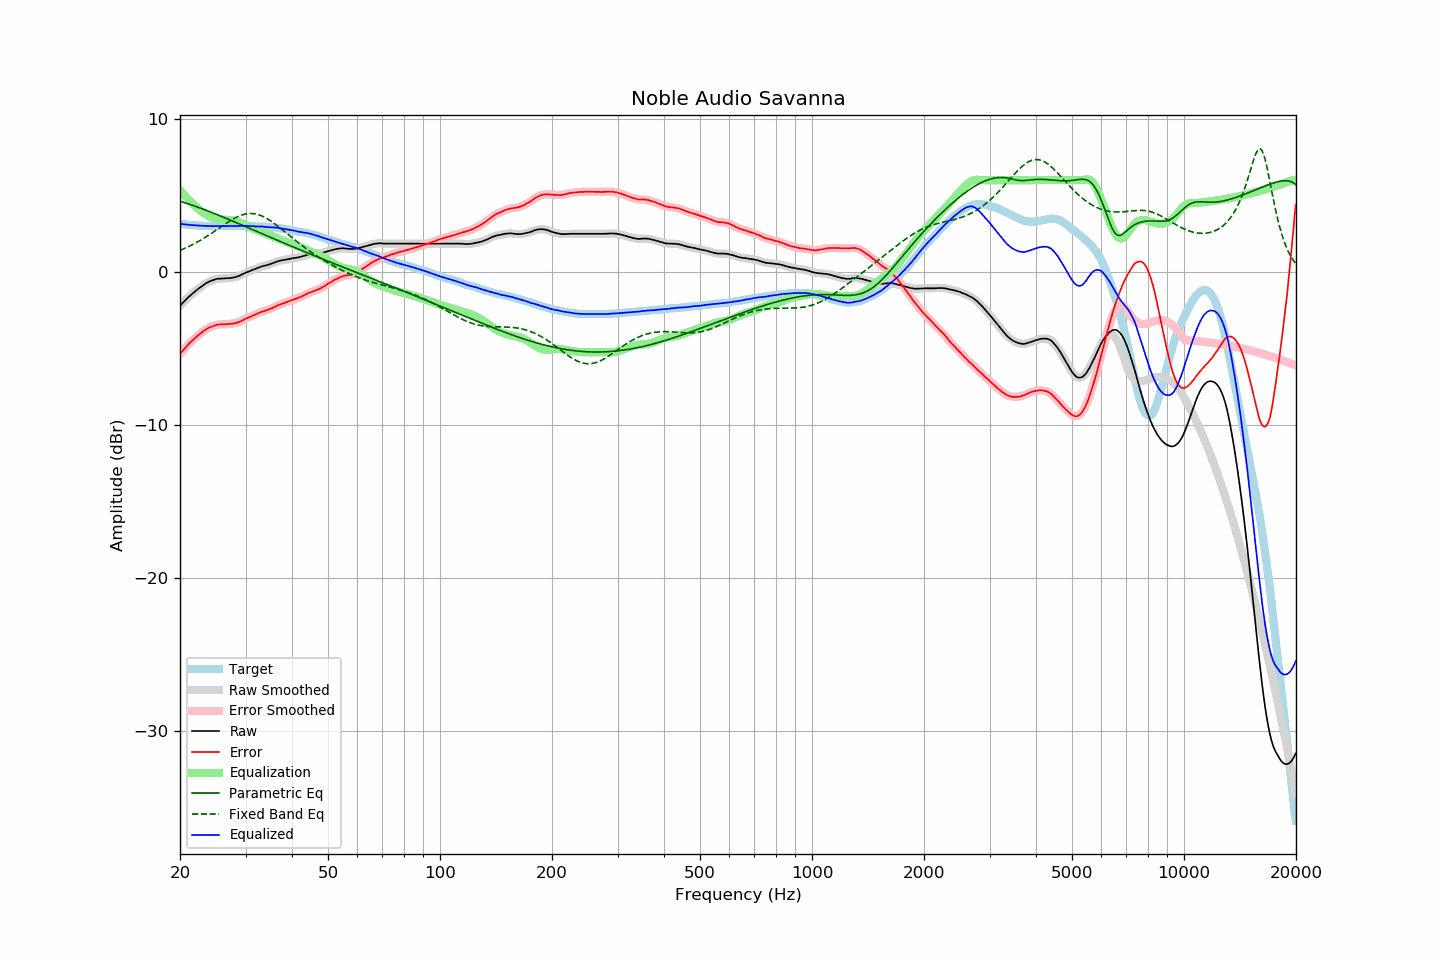

Source data for this figure (header and first rows):
frequency, raw, error, smoothed, error_smoothed, equalization, parametric_eq, fixed_band_eq, equalized_raw, equalized_smoothed, target
20.00, -2.21, -5.35, -2.21, -5.35, 5.35, 4.62, 1.41, 3.15, 3.14, 3.14
20.20, -2.10, -5.23, -2.10, -5.23, 5.23, 4.59, 1.46, 3.13, 3.13, 3.13
20.40, -1.99, -5.11, -1.99, -5.11, 5.11, 4.56, 1.50, 3.12, 3.12, 3.12
20.61, -1.88, -4.99, -1.88, -4.99, 4.99, 4.52, 1.55, 3.11, 3.11, 3.11
20.81, -1.78, -4.87, -1.77, -4.87, 4.87, 4.49, 1.59, 3.10, 3.10, 3.09
21.02, -1.67, -4.75, -1.67, -4.76, 4.76, 4.46, 1.64, 3.09, 3.09, 3.08
21.23, -1.58, -4.65, -1.57, -4.65, 4.65, 4.42, 1.69, 3.08, 3.08, 3.07
21.44, -1.48, -4.56, -1.48, -4.55, 4.55, 4.38, 1.75, 3.07, 3.07, 3.08
21.66, -1.39, -4.45, -1.39, -4.45, 4.45, 4.35, 1.80, 3.06, 3.06, 3.06
21.87, -1.30, -4.36, -1.29, -4.35, 4.35, 4.31, 1.85, 3.05, 3.05, 3.06
22.09, -1.21, -4.25, -1.21, -4.25, 4.25, 4.27, 1.91, 3.05, 3.05, 3.04
22.31, -1.13, -4.17, -1.13, -4.16, 4.16, 4.24, 1.97, 3.04, 3.04, 3.04
22.54, -1.05, -4.08, -1.04, -4.08, 4.07, 4.20, 2.03, 3.03, 3.03, 3.03
22.76, -0.97, -4.00, -0.97, -3.99, 3.99, 4.16, 2.09, 3.02, 3.02, 3.03
22.99, -0.89, -3.91, -0.89, -3.91, 3.91, 4.12, 2.15, 3.02, 3.02, 3.02
23.22, -0.82, -3.82, -0.81, -3.83, 3.83, 4.08, 2.22, 3.01, 3.02, 3.01
23.45, -0.75, -3.76, -0.75, -3.76, 3.76, 4.04, 2.28, 3.02, 3.01, 3.02
23.69, -0.69, -3.69, -0.69, -3.69, 3.70, 4.00, 2.35, 3.01, 3.01, 3.01
23.92, -0.64, -3.63, -0.63, -3.64, 3.64, 3.96, 2.42, 3.01, 3.01, 3.00
24.16, -0.59, -3.59, -0.59, -3.59, 3.59, 3.92, 2.48, 3.00, 3.00, 3.01
24.40, -0.55, -3.55, -0.55, -3.55, 3.55, 3.88, 2.55, 3.00, 3.00, 3.00
24.65, -0.52, -3.52, -0.51, -3.51, 3.51, 3.83, 2.63, 2.99, 3.00, 3.00
24.89, -0.48, -3.48, -0.48, -3.48, 3.48, 3.79, 2.70, 3.00, 3.00, 3.00
25.14, -0.45, -3.44, -0.45, -3.45, 3.46, 3.75, 2.77, 3.01, 3.00, 2.99
25.39, -0.44, -3.43, -0.44, -3.43, 3.44, 3.71, 2.84, 3.00, 3.00, 2.99
25.65, -0.44, -3.43, -0.43, -3.42, 3.43, 3.66, 2.91, 2.99, 3.00, 2.99
25.91, -0.43, -3.42, -0.43, -3.42, 3.42, 3.62, 2.99, 2.99, 2.99, 2.99
26.16, -0.43, -3.43, -0.42, -3.42, 3.41, 3.58, 3.06, 2.99, 2.99, 3.00
26.43, -0.42, -3.42, -0.42, -3.41, 3.41, 3.53, 3.13, 2.99, 2.99, 3.00
26.69, -0.41, -3.40, -0.41, -3.41, 3.41, 3.49, 3.20, 3.00, 3.00, 3.00
26.96, -0.41, -3.40, -0.40, -3.40, 3.40, 3.45, 3.27, 3.00, 3.00, 3.00
27.23, -0.40, -3.39, -0.40, -3.39, 3.39, 3.40, 3.33, 3.00, 3.00, 3.00
27.50, -0.39, -3.38, -0.39, -3.38, 3.38, 3.36, 3.40, 3.00, 3.00, 2.99
27.77, -0.37, -3.37, -0.37, -3.37, 3.37, 3.31, 3.46, 3.00, 3.00, 3.00
28.05, -0.35, -3.35, -0.35, -3.35, 3.34, 3.27, 3.51, 3.00, 3.00, 3.00
28.33, -0.32, -3.33, -0.32, -3.32, 3.32, 3.22, 3.57, 3.00, 3.00, 3.01
28.62, -0.28, -3.29, -0.28, -3.29, 3.28, 3.18, 3.62, 3.01, 3.00, 3.01
28.90, -0.24, -3.25, -0.23, -3.25, 3.24, 3.13, 3.66, 3.01, 3.01, 3.02
29.19, -0.19, -3.20, -0.19, -3.20, 3.20, 3.09, 3.70, 3.01, 3.01, 3.02
29.48, -0.14, -3.15, -0.14, -3.15, 3.15, 3.04, 3.74, 3.02, 3.02, 3.01
29.78, -0.09, -3.10, -0.09, -3.10, 3.11, 3.00, 3.77, 3.02, 3.02, 3.01
30.08, -0.04, -3.05, -0.04, -3.05, 3.06, 2.95, 3.79, 3.02, 3.02, 3.01
30.38, 0.00, -3.00, 0.00, -3.00, 3.01, 2.91, 3.81, 3.01, 3.01, 3.00
30.68, 0.04, -2.96, 0.04, -2.95, 2.96, 2.86, 3.82, 3.00, 3.00, 3.00
30.99, 0.08, -2.91, 0.09, -2.91, 2.91, 2.82, 3.82, 2.99, 3.00, 3.00
31.30, 0.13, -2.86, 0.13, -2.86, 2.86, 2.77, 3.82, 2.99, 2.99, 2.99
31.61, 0.17, -2.82, 0.17, -2.82, 2.81, 2.73, 3.81, 2.99, 2.98, 2.99
31.93, 0.20, -2.77, 0.21, -2.77, 2.77, 2.68, 3.79, 2.97, 2.98, 2.97
32.24, 0.25, -2.72, 0.25, -2.72, 2.72, 2.64, 3.77, 2.98, 2.97, 2.98
32.57, 0.29, -2.67, 0.29, -2.67, 2.68, 2.59, 3.74, 2.97, 2.97, 2.97
32.89, 0.33, -2.63, 0.33, -2.63, 2.64, 2.55, 3.70, 2.97, 2.97, 2.96
33.22, 0.37, -2.59, 0.37, -2.59, 2.60, 2.50, 3.66, 2.97, 2.97, 2.96
33.55, 0.39, -2.57, 0.40, -2.56, 2.56, 2.46, 3.61, 2.95, 2.96, 2.96
33.89, 0.42, -2.52, 0.42, -2.53, 2.52, 2.41, 3.55, 2.95, 2.95, 2.95
34.23, 0.44, -2.49, 0.44, -2.49, 2.49, 2.37, 3.49, 2.93, 2.93, 2.93
34.57, 0.47, -2.46, 0.48, -2.45, 2.45, 2.32, 3.43, 2.92, 2.93, 2.93
34.92, 0.51, -2.41, 0.51, -2.41, 2.41, 2.28, 3.36, 2.92, 2.92, 2.92
35.27, 0.55, -2.38, 0.55, -2.37, 2.36, 2.23, 3.29, 2.92, 2.92, 2.93
35.62, 0.59, -2.32, 0.59, -2.32, 2.32, 2.19, 3.22, 2.91, 2.91, 2.91
35.97, 0.63, -2.27, 0.63, -2.27, 2.27, 2.14, 3.14, 2.91, 2.91, 2.91
... 635 more rows
